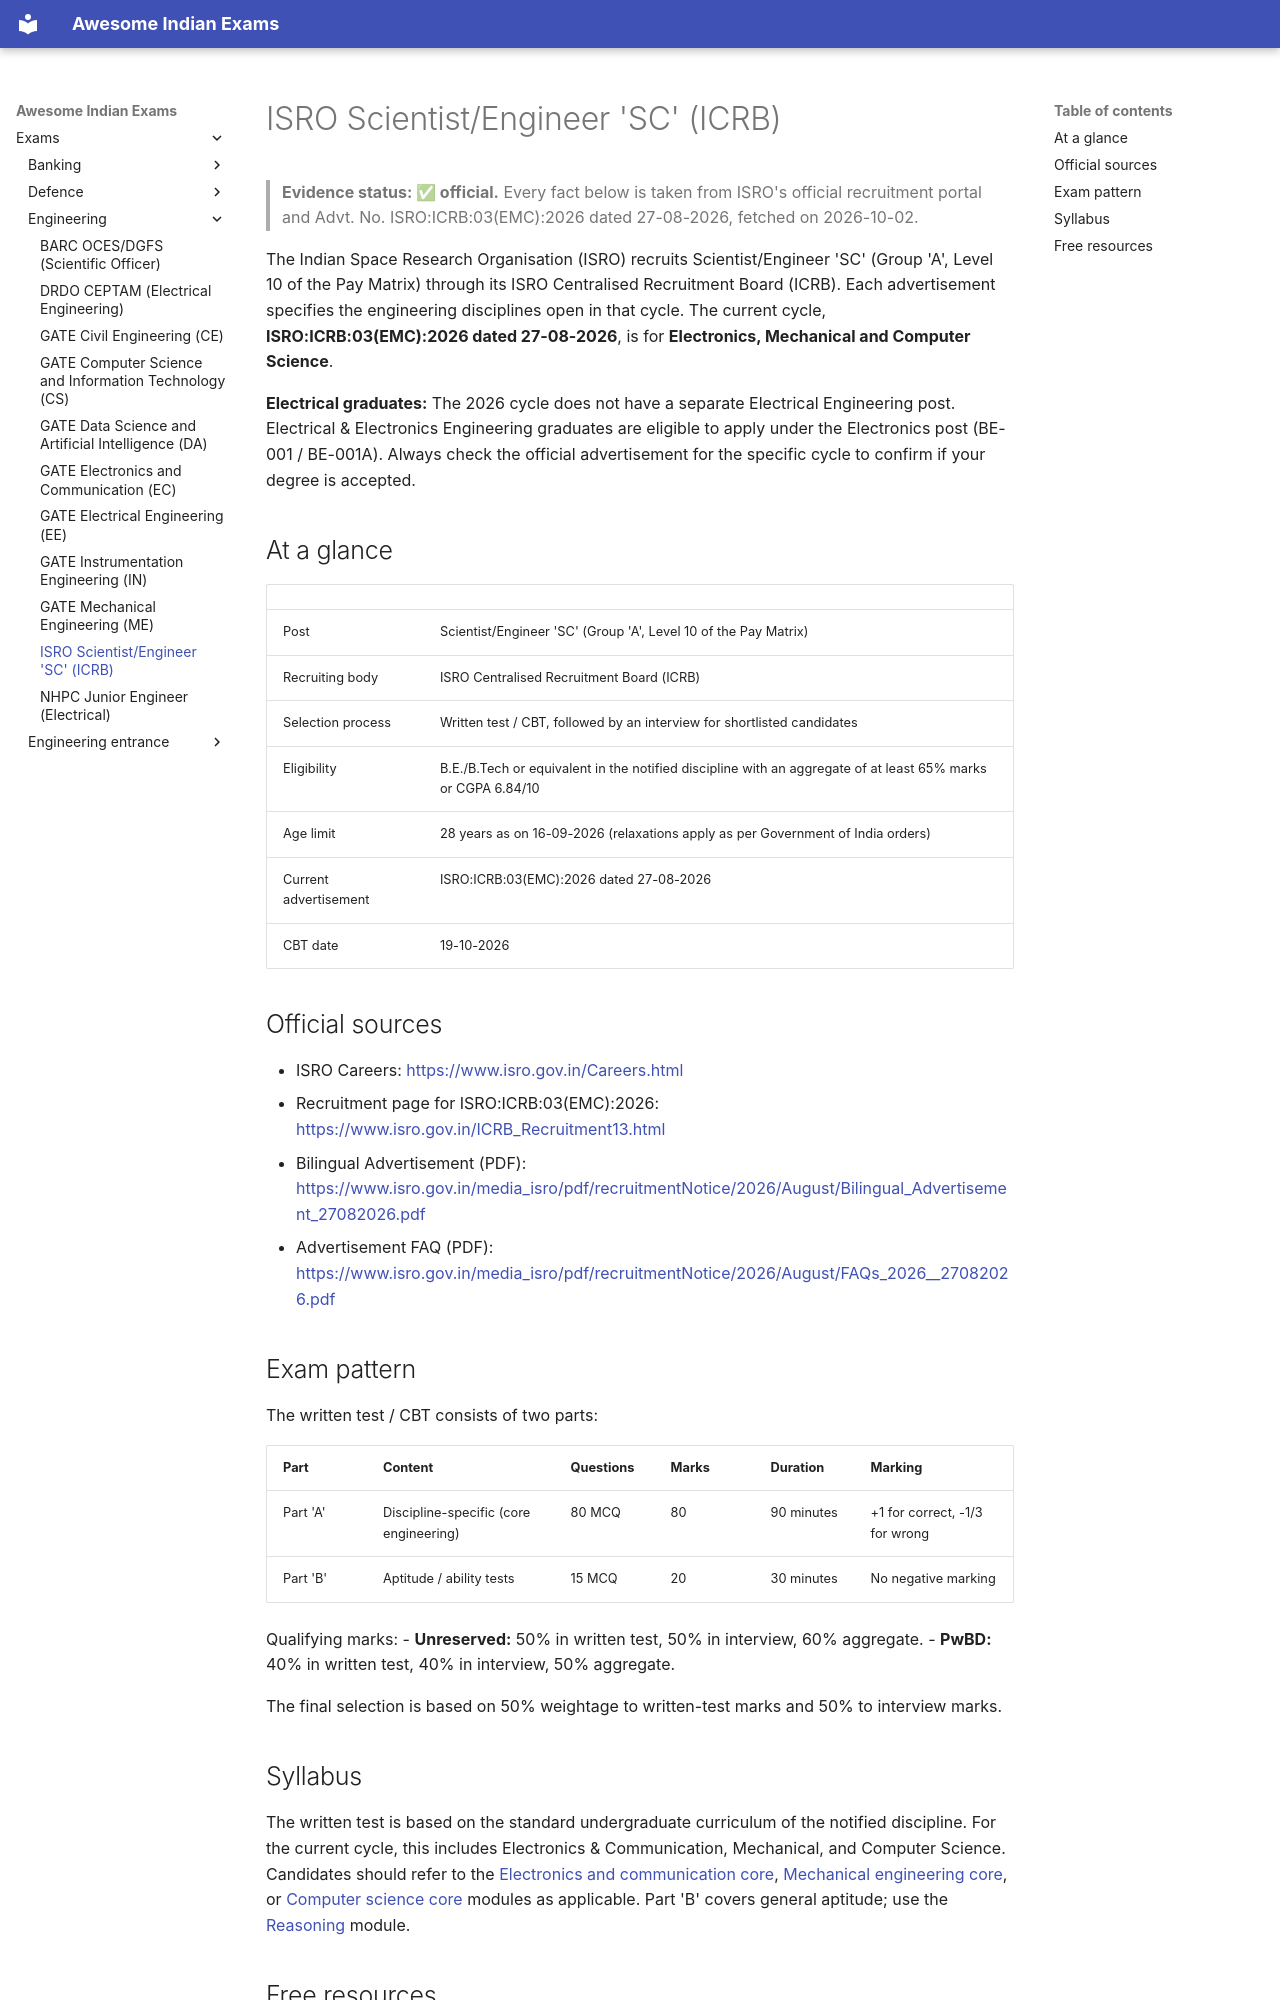

repository: lakhidas168-ship-it/awesome-indian-exams · page: exams/engineering/isro-icrb-ee/index.html · generator: mkdocs

---
title: ISRO Scientist/Engineer 'SC' (ICRB)
exam_id: isro-icrb-ee
conducting_body: Indian Space Research Organisation (ISRO)
official_site: https://www.isro.gov.in
cycle: 2026
last_verified: 2026-10-01
verification: official
---

# ISRO Scientist/Engineer 'SC' (ICRB)

> **Evidence status: ✅ official.** Every fact below is taken from ISRO's official recruitment portal and Advt. No. ISRO:ICRB:03(EMC):2026 dated 27-08-2026, fetched on 2026-10-02.

The Indian Space Research Organisation (ISRO) recruits Scientist/Engineer 'SC' (Group 'A', Level 10 of the Pay Matrix) through its ISRO Centralised Recruitment Board (ICRB). Each advertisement specifies the engineering disciplines open in that cycle. The current cycle, **ISRO:ICRB:03(EMC):2026 dated 27-08-2026**, is for **Electronics, Mechanical and Computer Science**.

**Electrical graduates:** The 2026 cycle does not have a separate Electrical Engineering post. Electrical & Electronics Engineering graduates are eligible to apply under the Electronics post (BE-001 / BE-001A). Always check the official advertisement for the specific cycle to confirm if your degree is accepted.

## At a glance

| | |
|---|---|
| Post | Scientist/Engineer 'SC' (Group 'A', Level 10 of the Pay Matrix) |
| Recruiting body | ISRO Centralised Recruitment Board (ICRB) |
| Selection process | Written test / CBT, followed by an interview for shortlisted candidates |
| Eligibility | B.E./B.Tech or equivalent in the notified discipline with an aggregate of at least 65% marks or CGPA 6.84/10 |
| Age limit | 28 years as on 16-09-2026 (relaxations apply as per Government of India orders) |
| Current advertisement | ISRO:ICRB:03(EMC):2026 dated 27-08-2026 |
| CBT date | 19-10-2026 |

## Official sources

- ISRO Careers: <https://www.isro.gov.in/Careers.html>
- Recruitment page for ISRO:ICRB:03(EMC):2026: <https://www.isro.gov.in/ICRB_Recruitment13.html>
- Bilingual Advertisement (PDF): <https://www.isro.gov.in/media_isro/pdf/recruitmentNotice/2026/August/Bilingual_Advertisement_27082026.pdf>
- Advertisement FAQ (PDF): <https://www.isro.gov.in/media_isro/pdf/recruitmentNotice/2026/August/FAQs_2026__27082026.pdf>

## Exam pattern

The written test / CBT consists of two parts:

| Part | Content | Questions | Marks | Duration | Marking |
|---|---|---|---|---|---|
| Part 'A' | Discipline-specific (core engineering) | 80 MCQ | 80 | 90 minutes | +1 for correct, -1/3 for wrong |
| Part 'B' | Aptitude / ability tests | 15 MCQ | 20 | 30 minutes | No negative marking |

Qualifying marks:
- **Unreserved:** 50% in written test, 50% in interview, 60% aggregate.
- **PwBD:** 40% in written test, 40% in interview, 50% aggregate.

The final selection is based on 50% weightage to written-test marks and 50% to interview marks.
